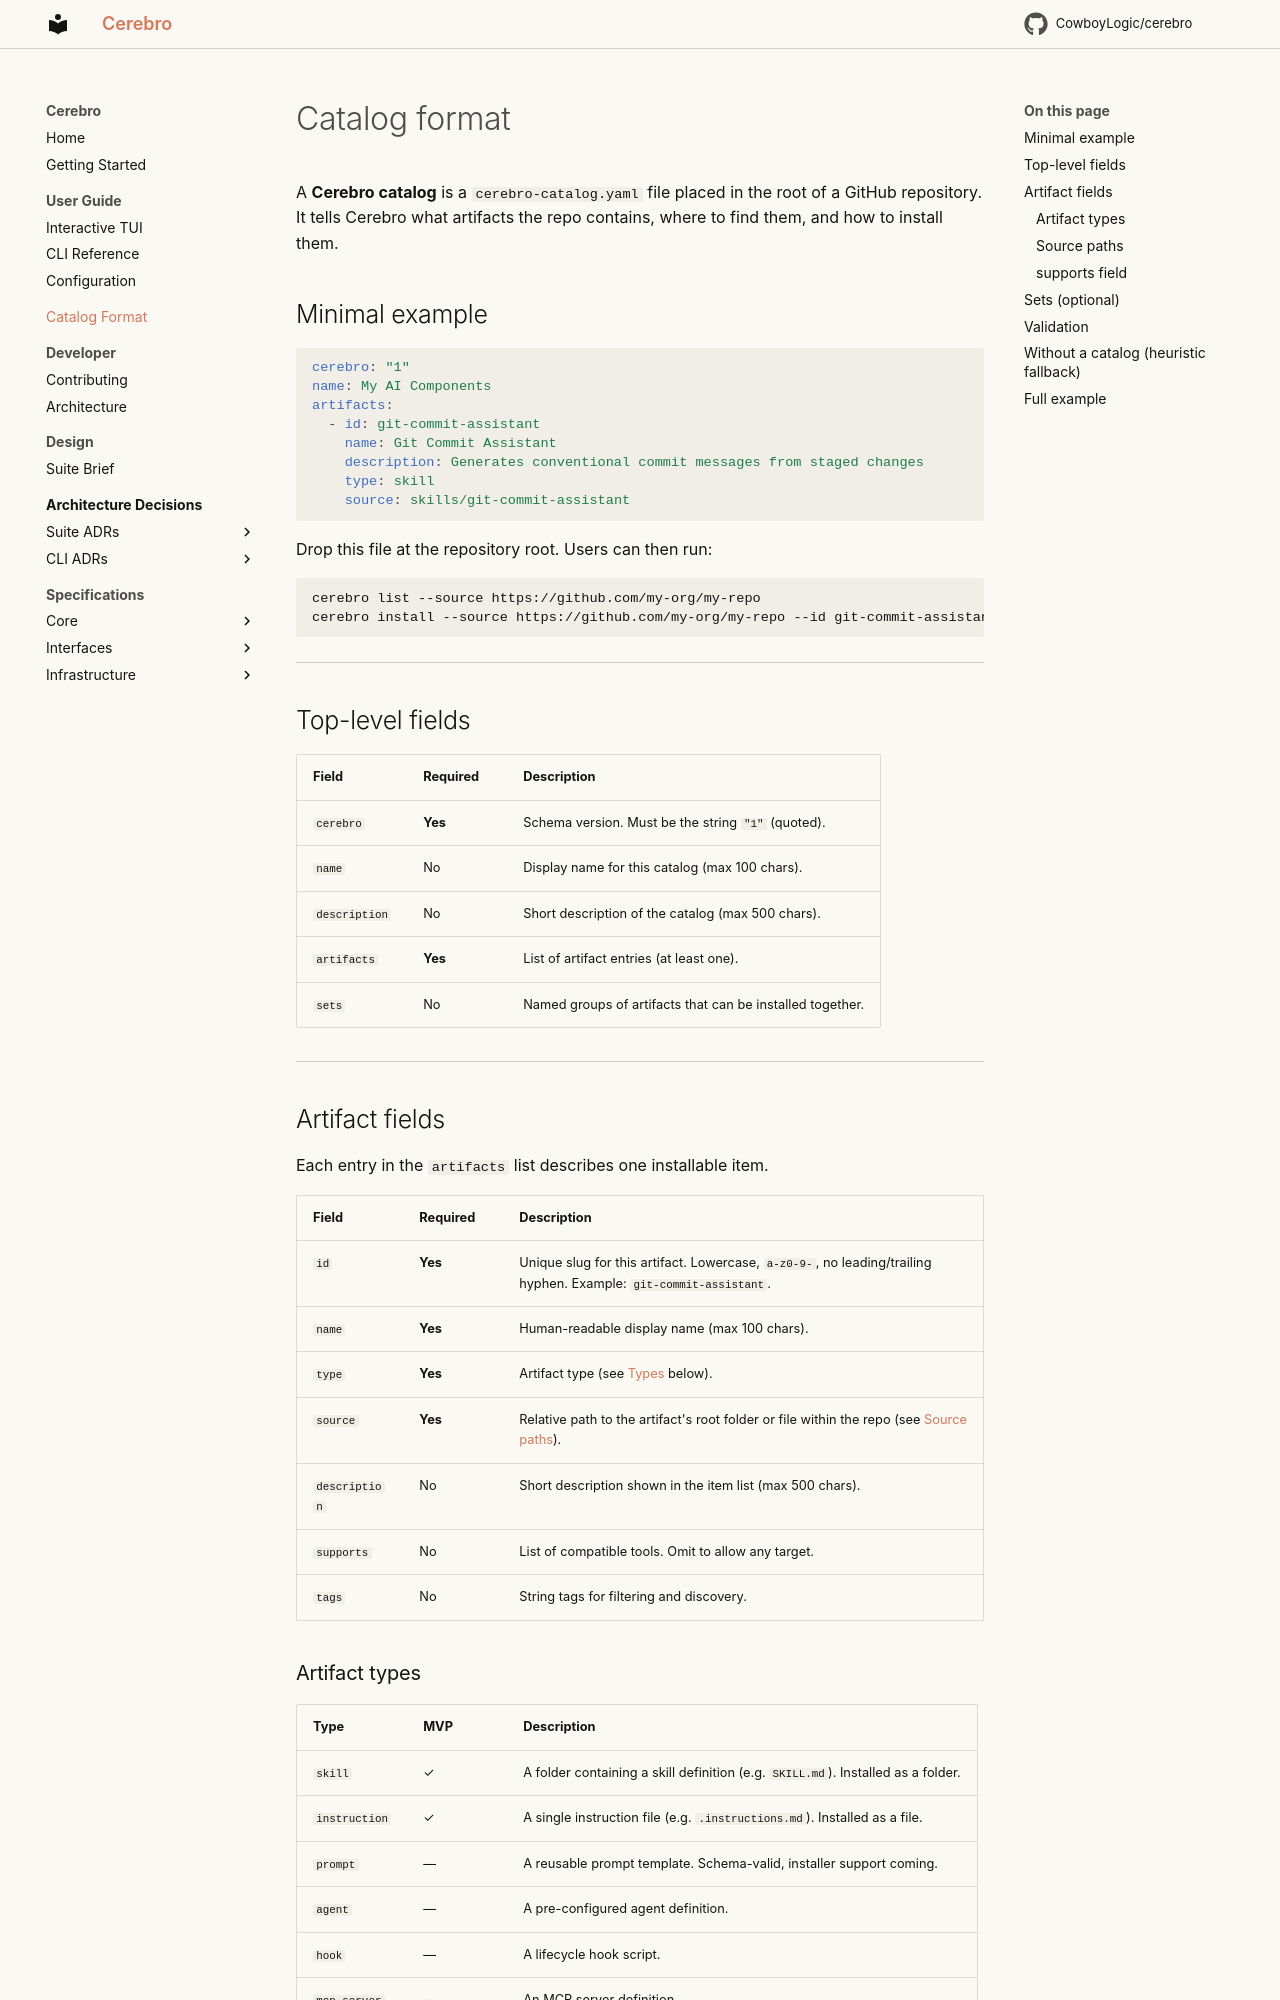

repository: CowboyLogic/cerebro · page: catalog-format/index.html · generator: mkdocs

# Catalog format

A **Cerebro catalog** is a `cerebro-catalog.yaml` file placed in the root of a GitHub repository. It tells Cerebro what artifacts the repo contains, where to find them, and how to install them.

## Minimal example

```yaml
cerebro: "1"
name: My AI Components
artifacts:
  - id: git-commit-assistant
    name: Git Commit Assistant
    description: Generates conventional commit messages from staged changes
    type: skill
    source: skills/git-commit-assistant
```

Drop this file at the repository root. Users can then run:

```bash
cerebro list --source https://github.com/my-org/my-repo
cerebro install --source https://github.com/my-org/my-repo --id git-commit-assistant --target copilot
```

---

## Top-level fields

| Field | Required | Description |
|---|---|---|
| `cerebro` | **Yes** | Schema version. Must be the string `"1"` (quoted). |
| `name` | No | Display name for this catalog (max 100 chars). |
| `description` | No | Short description of the catalog (max 500 chars). |
| `artifacts` | **Yes** | List of artifact entries (at least one). |
| `sets` | No | Named groups of artifacts that can be installed together. |

---

## Artifact fields

Each entry in the `artifacts` list describes one installable item.

| Field | Required | Description |
|---|---|---|
| `id` | **Yes** | Unique slug for this artifact. Lowercase, `a-z0-9-`, no leading/trailing hyphen. Example: `git-commit-assistant`. |
| `name` | **Yes** | Human-readable display name (max 100 chars). |
| `type` | **Yes** | Artifact type (see [Types](#artifact-types) below). |
| `source` | **Yes** | Relative path to the artifact's root folder or file within the repo (see [Source paths](#source-paths)). |
| `description` | No | Short description shown in the item list (max 500 chars). |
| `supports` | No | List of compatible tools. Omit to allow any target. |
| `tags` | No | String tags for filtering and discovery. |
